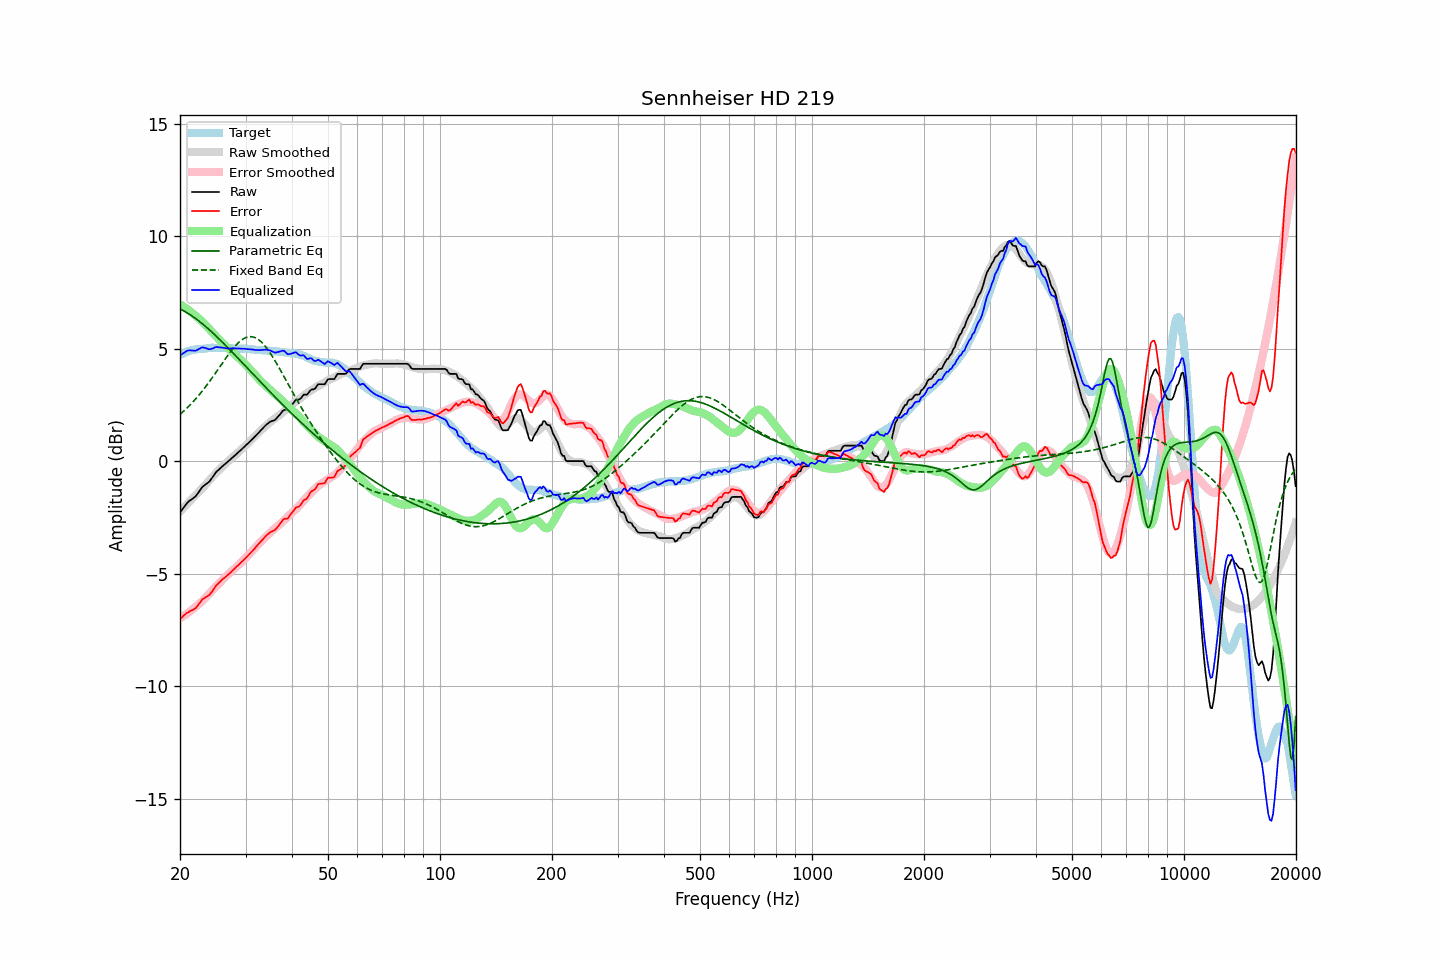

Data behind this chart, as committed beside it:
frequency, raw, error, smoothed, error_smoothed, equalization, parametric_eq, fixed_band_eq, equalized_raw, equalized_smoothed, target
20.00, -2.27, -7.00, -2.23, -6.98, 6.98, 6.78, 2.09, 4.71, 4.75, 4.73
20.20, -2.18, -6.95, -2.16, -6.94, 6.94, 6.74, 2.15, 4.75, 4.78, 4.77
20.40, -2.08, -6.88, -2.08, -6.89, 6.89, 6.70, 2.21, 4.81, 4.81, 4.80
20.61, -1.99, -6.82, -2.01, -6.84, 6.84, 6.66, 2.28, 4.85, 4.83, 4.83
20.81, -1.89, -6.76, -1.93, -6.79, 6.79, 6.62, 2.35, 4.90, 4.86, 4.87
21.02, -1.81, -6.72, -1.86, -6.74, 6.74, 6.58, 2.42, 4.93, 4.88, 4.91
21.23, -1.75, -6.67, -1.78, -6.69, 6.69, 6.53, 2.49, 4.94, 4.90, 4.92
21.44, -1.70, -6.64, -1.71, -6.63, 6.63, 6.49, 2.56, 4.93, 4.92, 4.94
21.66, -1.65, -6.61, -1.63, -6.58, 6.58, 6.44, 2.64, 4.92, 4.94, 4.96
21.87, -1.60, -6.57, -1.56, -6.52, 6.52, 6.39, 2.72, 4.92, 4.96, 4.97
22.09, -1.53, -6.51, -1.48, -6.46, 6.46, 6.34, 2.80, 4.93, 4.97, 4.98
22.31, -1.43, -6.41, -1.41, -6.40, 6.40, 6.28, 2.88, 4.97, 4.99, 4.98
22.54, -1.33, -6.33, -1.34, -6.34, 6.34, 6.23, 2.96, 5.00, 5.00, 4.99
22.76, -1.23, -6.23, -1.26, -6.27, 6.27, 6.17, 3.05, 5.04, 5.01, 5.00
22.99, -1.13, -6.13, -1.19, -6.20, 6.20, 6.11, 3.14, 5.07, 5.01, 5.00
23.22, -1.08, -6.09, -1.11, -6.13, 6.13, 6.05, 3.23, 5.05, 5.02, 5.01
23.45, -1.02, -6.04, -1.03, -6.06, 6.06, 5.99, 3.32, 5.04, 5.03, 5.02
23.69, -0.97, -6.00, -0.95, -5.98, 5.98, 5.93, 3.42, 5.01, 5.03, 5.03
23.92, -0.92, -5.96, -0.87, -5.90, 5.90, 5.87, 3.51, 4.98, 5.03, 5.04
24.16, -0.83, -5.88, -0.78, -5.82, 5.82, 5.80, 3.61, 4.99, 5.04, 5.05
24.40, -0.73, -5.79, -0.70, -5.74, 5.74, 5.74, 3.71, 5.01, 5.04, 5.06
24.65, -0.63, -5.68, -0.63, -5.67, 5.67, 5.67, 3.81, 5.04, 5.04, 5.05
24.89, -0.52, -5.57, -0.55, -5.60, 5.60, 5.60, 3.92, 5.08, 5.04, 5.04
25.14, -0.44, -5.48, -0.48, -5.52, 5.52, 5.53, 4.02, 5.08, 5.05, 5.04
25.39, -0.38, -5.42, -0.41, -5.45, 5.45, 5.46, 4.12, 5.07, 5.05, 5.04
25.65, -0.31, -5.35, -0.33, -5.38, 5.38, 5.39, 4.23, 5.07, 5.05, 5.04
25.91, -0.24, -5.27, -0.26, -5.30, 5.30, 5.32, 4.33, 5.06, 5.04, 5.03
26.16, -0.18, -5.22, -0.19, -5.23, 5.23, 5.25, 4.43, 5.05, 5.04, 5.04
26.43, -0.12, -5.16, -0.12, -5.16, 5.16, 5.18, 4.54, 5.03, 5.04, 5.04
26.69, -0.06, -5.10, -0.05, -5.09, 5.09, 5.11, 4.64, 5.02, 5.03, 5.04
26.96, -0.00, -5.04, 0.01, -5.02, 5.02, 5.04, 4.74, 5.02, 5.03, 5.04
27.23, 0.06, -4.98, 0.07, -4.96, 4.96, 4.96, 4.83, 5.02, 5.03, 5.03
27.50, 0.13, -4.90, 0.13, -4.90, 4.90, 4.89, 4.93, 5.03, 5.03, 5.03
27.77, 0.19, -4.83, 0.19, -4.83, 4.83, 4.82, 5.01, 5.02, 5.03, 5.02
28.05, 0.25, -4.77, 0.25, -4.77, 4.77, 4.74, 5.10, 5.02, 5.02, 5.02
28.33, 0.32, -4.69, 0.32, -4.70, 4.70, 4.67, 5.18, 5.02, 5.02, 5.01
28.62, 0.38, -4.64, 0.38, -4.64, 4.64, 4.59, 5.25, 5.01, 5.02, 5.02
28.90, 0.45, -4.57, 0.45, -4.57, 4.57, 4.52, 5.32, 5.02, 5.01, 5.01
29.19, 0.51, -4.49, 0.51, -4.50, 4.50, 4.44, 5.38, 5.01, 5.01, 5.00
29.48, 0.58, -4.43, 0.58, -4.43, 4.43, 4.37, 5.43, 5.01, 5.01, 5.01
29.78, 0.65, -4.36, 0.64, -4.36, 4.36, 4.29, 5.47, 5.01, 5.00, 5.01
30.08, 0.72, -4.29, 0.71, -4.29, 4.29, 4.22, 5.50, 5.00, 5.00, 5.01
30.38, 0.78, -4.22, 0.78, -4.21, 4.21, 4.14, 5.53, 4.99, 4.99, 5.00
30.68, 0.85, -4.14, 0.85, -4.14, 4.14, 4.06, 5.54, 4.99, 4.99, 4.99
30.99, 0.92, -4.06, 0.92, -4.06, 4.06, 3.99, 5.54, 4.98, 4.98, 4.98
31.30, 0.99, -3.99, 0.99, -3.98, 3.98, 3.91, 5.54, 4.97, 4.98, 4.98
31.61, 1.06, -3.92, 1.07, -3.90, 3.90, 3.84, 5.52, 4.96, 4.97, 4.98
31.93, 1.13, -3.84, 1.14, -3.82, 3.82, 3.76, 5.49, 4.95, 4.97, 4.96
32.24, 1.21, -3.74, 1.22, -3.74, 3.74, 3.69, 5.45, 4.95, 4.96, 4.95
32.57, 1.28, -3.67, 1.29, -3.66, 3.66, 3.61, 5.40, 4.94, 4.95, 4.95
32.89, 1.36, -3.59, 1.36, -3.59, 3.59, 3.54, 5.34, 4.95, 4.95, 4.94
33.22, 1.43, -3.51, 1.42, -3.52, 3.52, 3.46, 5.28, 4.95, 4.94, 4.94
33.55, 1.51, -3.43, 1.49, -3.45, 3.45, 3.39, 5.20, 4.96, 4.94, 4.94
33.89, 1.58, -3.36, 1.55, -3.38, 3.38, 3.31, 5.12, 4.96, 4.93, 4.94
34.23, 1.65, -3.28, 1.61, -3.32, 3.32, 3.24, 5.03, 4.97, 4.93, 4.93
34.57, 1.70, -3.22, 1.67, -3.25, 3.25, 3.16, 4.93, 4.95, 4.92, 4.92
34.92, 1.76, -3.16, 1.74, -3.18, 3.18, 3.09, 4.83, 4.94, 4.91, 4.91
35.27, 1.79, -3.12, 1.80, -3.11, 3.11, 3.02, 4.72, 4.90, 4.91, 4.91
35.62, 1.81, -3.09, 1.85, -3.05, 3.05, 2.94, 4.60, 4.86, 4.90, 4.90
35.97, 1.84, -3.05, 1.90, -2.99, 2.99, 2.87, 4.48, 4.83, 4.90, 4.89
... 635 more rows
